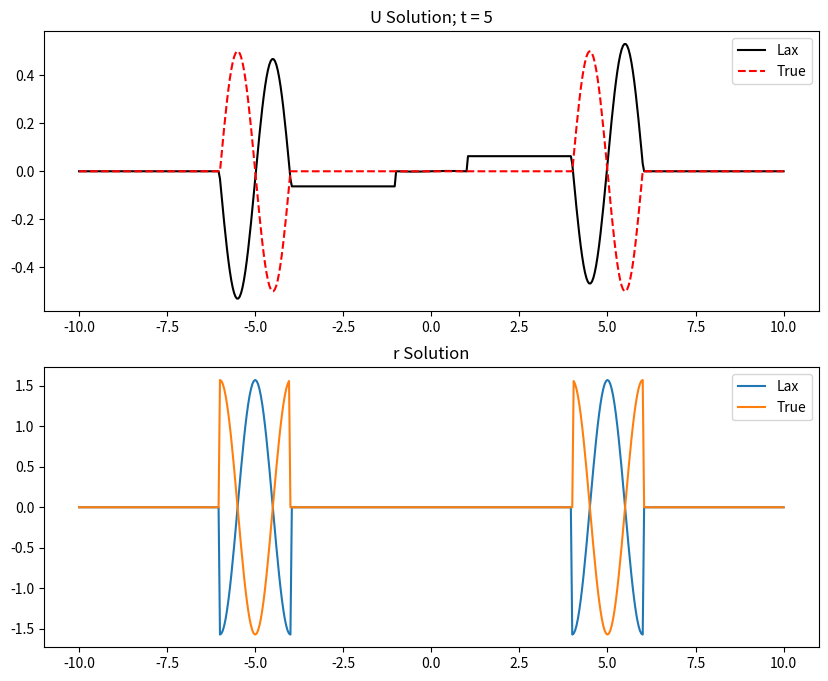

Here is the Python script that generated this plot:
import numpy as np
import matplotlib.pyplot as plt
import matplotlib.animation as animation


# Lax for Wave Equation

doAnimate = False #Set True if want to animate

class Problem2():
    def __init__(self):

        # Initialize xmax, tmax
        self.numpoints = 501
        self.xmin = -10
        self.xmax = 10
        self.tmax = 10

        #Pick which boundary condition
            # 1 = Terminating at end
            # 2 = Reflecting
            # 3 = Periodic

        self.BoundaryCondition = 1

        self.t = 0
        self.dx = (self.xmax - self.xmin) / (self.numpoints - 1)
        self.dt = self.dx

        #The velocity of the waves
        self.v = 1

        #Initialize x
        self.x = np.linspace(self.xmin, self.xmax, self.numpoints)

        #-------- Initializing two waves with centering = xc -----#
        # This first wave travels to the right and the other travels to the left

        self.xc = 0 #Centering
        self.u = self.sinfunc(self.xc)
        self.r = self.v * self.derivesinfunc(self.xc)
        self.s = 0 * self.r

        self.alpha = self.v * self.dt / self.dx

    def sinfunc(self, xc):
        return np.where(np.abs(self.x - xc) <= 1, np.sin(np.pi * self.x), 0)

    def derivesinfunc(self, xc):
        return np.where(np.abs(self.x - xc) <= 1, np.pi * np.cos(np.pi * self.x), 0)

    def step(self):
        # --------------------- #
        # Transcription of Lax indexing in numpy terms
        # Uj = self.u[1:-1]
        # Uj+1 = self.u[2:]
        # Uj-1 = self.u[0:-2]
        # --------------------- #

        # Enforce boundary conditions
        self.u[0] = 0
        self.u[-1] = 0

        if self.BoundaryCondition == 1: #Terminating
            self.r[0] = 0
            self.r[-1] = 0
            self.s[0] = 0
            self.s[-1] = 0
        elif self.BoundaryCondition == 2: #Reflecting
            self.r[0] = 0
            self.r[-1] = 0
            self.s[0] = self.s[1]
            self.s[-1] = self.s[-2]
        elif self.BoundaryCondition == 3: #Periodic
            self.r[0] = self.r[-2]
            self.r[-1] = self.r[1]
            self.s[0] = self.s[-2]
            self.s[-1] = self.s[1]

        self.u += .5 * self.s * self.dt #Integrate u over half interval

        # -------- Lax-wendroff implementation -------- #
        # LargeSum_r = .5*(self.s[2:] - self.s[0:-2]) + .5*self.alpha*(self.r[2:] - 2*self.r[1:-1] + self.r[0:-2])
        # LargeSum_s = .5*(self.r[2:] - self.r[0:-2]) + .5*self.alpha*(self.s[2:] - 2*self.s[1:-1] + self.s[0:-2])

        # self.r[1:-1] = self.r[1:-1] + self.alpha * LargeSum_r
        # self.s[1:-1] = self.s[1:-1] + self.alpha * LargeSum_s

        #---------- Lax implementation ----------------#
        LargeSum_r = .5 * (self.r[2:] + self.r[0:-2]) + .5 * self.alpha * (self.s[2:] - self.s[0:-2])
        LargeSum_s = .5 * (self.s[2:] + self.s[0:-2]) + .5 * self.alpha * (self.r[2:] - self.r[0:-2])

        self.r[1:-1] = LargeSum_r
        self.s[1:-1] = LargeSum_s

        self.u += .5 * self.s * self.dt # update u over half interval
        self.t += self.dt

        if self.t >= self.tmax:
            return True

    def getRealUSolution(self):
        #Following general d'Almbert's solution
        return .5 * (self.sinfunc(self.xc - self.v * self.t) + self.sinfunc(self.xc + self.v * self.t))

    def getRealrSolution(self):
        return .5 * (self.derivesinfunc(self.xc - self.v * self.t) + self.derivesinfunc(self.xc + self.v * self.t))

#------------
wave = Problem2()
#-----------

if doAnimate:
    fig = plt.figure()
    ax = fig.add_subplot(111, aspect='equal', autoscale_on=False,
                         xlim=(-10, 10), ylim=(-10,10))

    parts, = ax.plot([], [], 'b-')
    parts.set_data([], [])

    def animate(i):
        temp = wave.step()
        parts.set_data(wave.x, wave.u)
        return parts,

    ani = animation.FuncAnimation(fig, animate, frames=600,
                              interval=100, blit=True)

    plt.show()

else:
    tpoint = [5]
    fig, axes = plt.subplots(nrows = 2, ncols = 1, figsize = (10, 8))
    index = 0


    while True:
        temp = wave.step()

        if round(wave.t, 2) in tpoint: #Have to round because of floating point issues in python
            axes[0].plot(wave.x, wave.u, 'k-', label = 'Lax')
            axes[0].plot(wave.x, wave.getRealUSolution(), 'r--', label = 'True')
            axes[0].set_title('U Solution; t = {}'.format(round(wave.t)))
            axes[0].legend()

            axes[1].plot(wave.x, wave.r, label = 'Lax')
            axes[1].plot(wave.x, wave.getRealrSolution(), label = 'True')
            axes[1].set_title('r Solution')
            axes[1].legend()

            index += 1

        if temp:
            print('Done')
            break

    plt.legend()
    plt.savefig('p2.png', dpi = 600)
    plt.show()
